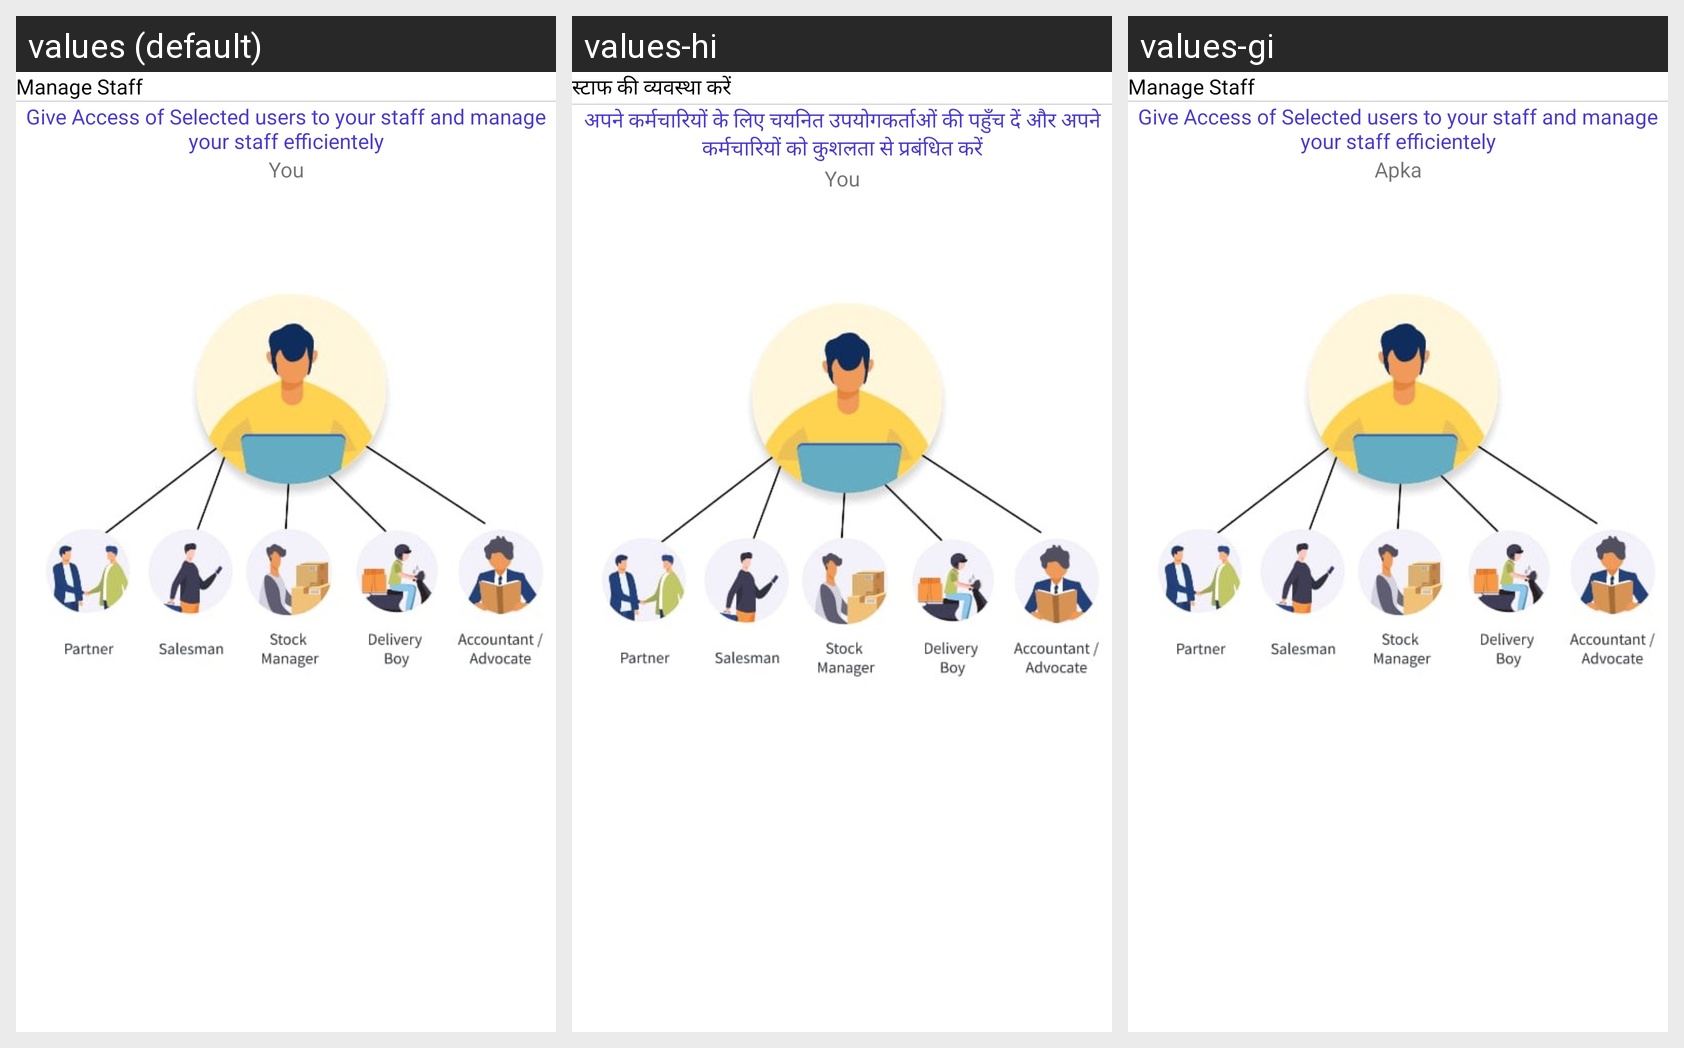

This grid shows one Android layout under several languages. Give, for every string resource on the screen, its name, the default text and each shown locale's text.
Android screen res/layout/activity_manage_staff.xml rendered under 3 locales, left to right: values (default), values-hi, values-gi. Device: Nexus 5 (rendered at 1080×1920; each locale shown at half size, 540×960, under a caption strip naming it); theme SplashTheme.
Strings drawn on this screen, with the default value and each locale's value (text and hints the layout hard-codes, and strings that could not be matched under every locale, appear in the picture but are not listed):

Manage_Staff
  values: Manage Staff
  values-hi: स्टाफ की व्यवस्था करें
  values-gi: Manage Staff

Give_Access_of_Selected_users_to_your_staff_and_manage_your_staff_efficientely
  values: Give Access of Selected users to your staff and manage your staff efficientely
  values-hi: अपने कर्मचारियों के लिए चयनित उपयोगकर्ताओं की पहुँच दें और अपने कर्मचारियों को कुशलता से प्रबंधित करें
  values-gi: Give Access of Selected users to your staff and manage your staff efficientely

You
  values: You
  values-hi: You
  values-gi: Apka
